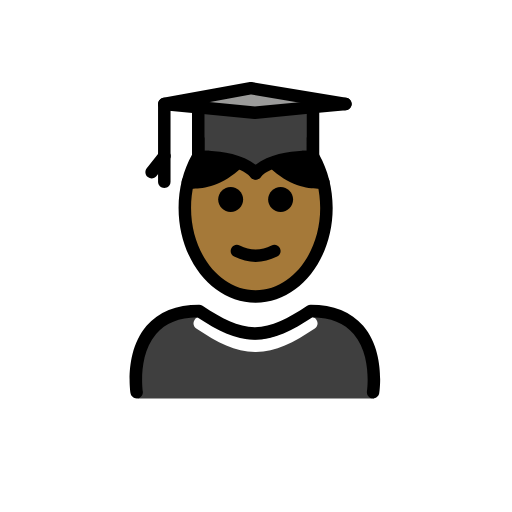
t = 0.00 s
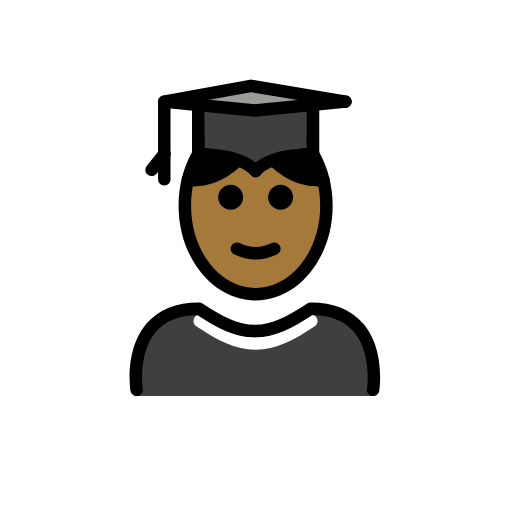
t = 0.48 s
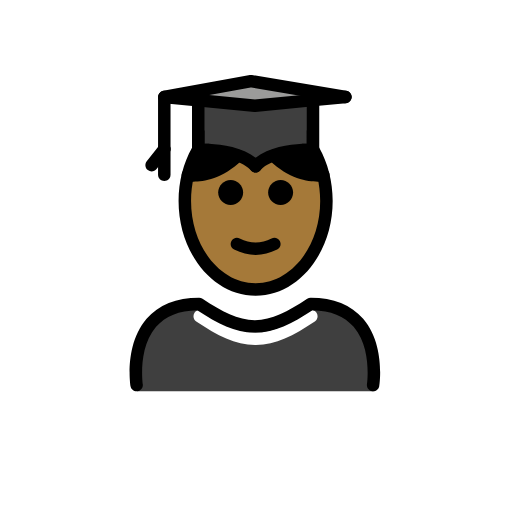
t = 1.43 s
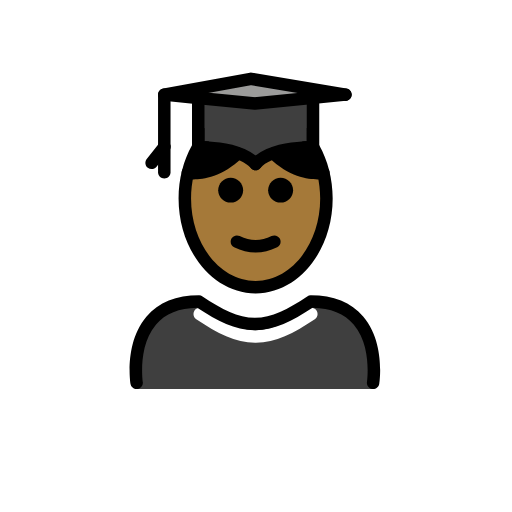
t = 1.90 s
t = 2.38 s: frame unchanged from t = 1.43 s, image omitted
t = 3.33 s: frame unchanged from t = 0.48 s, image omitted

The animated SVG that drew these frames (rendered in a browser with its animation timeline set to each time). Animation: 1 SMIL element (animateTransform=1); one cycle of 3.80 s, repeats indefinitely.

<?xml version='1.0' encoding='utf-8'?>
<svg xmlns="http://www.w3.org/2000/svg" id="emoji" viewBox="-5 -5 82 82" version="1.1" width="200" height="200" role="img">
  <title>OpenMoji: student: medium-dark skin tone</title><g><g id="color">
    <path fill="#3F3F3F" d="M54.8621,58.8041c0,0,2-14-10-14c-3.1918,2.1279-5.9264,3.5984-9,3.5921h0.125 c-3.0736,0.0063-5.8081-1.4642-9-3.5921c-12,0-10,14-10,14" />
    <polygon fill="#9B9B9A" points="45.1314,12.1554 35.8214,13.0654 26.7514,12.1854 21.3114,11.6554 35.1914,9.1254 50.3214,11.6554" />
    <path fill="#3F3F3F" d="M45.1314,12.1554v7.97c0,0-6.72-0.26-9.19,2.64c-2.47-2.9-9.19-2.64-9.19-2.64v-7.94l9.07,0.88 L45.1314,12.1554z" />
    <path fill="#FFFFFF" d="M35.9688,51.3809c-0.0079,0-0.0137,0-0.0215,0h-0.0459c-0.0118,0-0.0274,0-0.041,0v-0.001 c-3.1973-0.0313-5.9854-1.4639-9.4278-3.7598c-0.4599-0.3066-0.584-0.9277-0.2773-1.3867c0.3056-0.46,0.9248-0.583,1.3867-0.2773 c3.1533,2.1025,5.6601,3.4101,8.3828,3.4248c2.7217-0.0137,5.2285-1.3223,8.3828-3.4248c0.46-0.3057,1.0811-0.1827,1.3867,0.2773 c0.3067,0.46,0.1827,1.0801-0.2773,1.3867c-3.4434,2.2959-6.2315,3.7285-9.4277,3.7598v0.001 C35.9824,51.3809,35.9756,51.3809,35.9688,51.3809z" />
  </g>
  <g id="hair">
    <path fill="#000000" d="M26.5778,20.0977c-0.6876,1.2066-1.2278,2.5535-1.5876,3.9997l-0.0279,0.0694 c0,0,3.9805,0.7845,7.961-3.0788l0.0355-0.1017c-2.8687-0.9967-6.3327-0.8611-6.3327-0.8611" />
    <path fill="#000000" d="M45.0119,20.1252c0,0-3.4076-0.2012-6.3247,0.9044l0.0275,0.0584c3.9805,3.8633,7.961,3.0788,7.961,3.0788 l-0.0102,0.0025c-0.3597-1.4735-0.9063-2.8451-1.6054-4.0716" />
  </g>
  <g id="skin">
    <path fill="#a57939" d="M46.5413,24.1869c-0.7043,0.0936-4.2608,0.3619-7.8265-3.0989l-0.0275-0.0584 c0.0073-0.0027,0.0148-0.0049,0.022-0.0077c-1.0909,0.3906-2.0895,0.9471-2.7678,1.7435 c-2.0695-2.4297-7.1041-2.6405-8.6871-2.6452c1.1271,0.0109,3.5778,0.1272,5.7045,0.8661l-0.0355,0.1017 c-3.5658,3.4608-7.1223,3.1925-7.8265,3.0989c-0.3976,1.4398-0.6163,2.9834-0.6163,4.5929c0,7.8276,5.0765,14.1732,11.3386,14.1732 c6.2621,0,11.3386-6.3456,11.3386-14.1732C47.1576,27.1702,46.9389,25.6266,46.5413,24.1869z" />
  </g>
  <g id="skin-shadow" />
  <g id="line">
    <path d="M41.9416,26.9513c0,1.1045-0.8965,2-2,2s-2-0.8955-2-2c0-1.1035,0.8965-2,2-2S41.9416,25.8478,41.9416,26.9513" />
    <path d="M33.9416,26.9513c0,1.1045-0.8965,2-2,2s-2-0.8955-2-2c0-1.1035,0.8965-2,2-2S33.9416,25.8478,33.9416,26.9513" />
    <path d="M35.9414,36.9537c-1.1518,0-2.3037-0.2861-3.4472-0.8579C32,35.8487,31.7998,35.2481,32.0469,34.754 c0.2466-0.4937,0.8462-0.6943,1.3418-0.4473c1.7178,0.8594,3.3877,0.8594,5.1055,0c0.4946-0.247,1.0947-0.0464,1.3418,0.4473 c0.247,0.4941,0.0468,1.0947-0.4473,1.3418C38.2451,36.6676,37.0933,36.9537,35.9414,36.9537z" />
    <path d="M46.13,19.7698c-0.57-1.03-1.24-1.97-2-2.79v2.15c-0.22,0-0.48,0.01-0.76,0.03c0.46,0.6,0.87,1.2599,1.23,1.96 c1.06,2.07,1.6801,4.54,1.6801,7.19c0,7.27-4.64,13.18-10.34,13.18s-10.34-5.91-10.34-13.18c0-2.66,0.62-5.13,1.69-7.2 c0.36-0.7,0.77-1.35,1.22-1.95c-0.28-0.02-0.54-0.03-0.76-0.03v-2.15c-0.75,0.82-1.43,1.76-2,2.79c-1.36,2.43-2.15,5.37-2.15,8.54 c0,8.37,5.54,15.18,12.34,15.18c6.81,0,12.34-6.81,12.34-15.18C48.28,25.1398,47.49,22.1998,46.13,19.7698z" />
    <polyline fill="none" stroke="#000000" stroke-linecap="round" stroke-linejoin="round" stroke-miterlimit="10" stroke-width="2" points="21.3114,11.6554 26.7514,12.1854 35.8214,13.0654 45.1314,12.1554 50.3214,11.6554" />
    <path d="M36.74,23.3698c-0.02,0.01-0.03,0.03-0.04,0.04c-0.13,0.16-0.29,0.2599-0.47,0.31c-0.04,0.02-0.08,0.03-0.12,0.03 c-0.06,0.02-0.11,0.02-0.17,0.02s-0.12,0-0.17-0.02c-0.04,0-0.08-0.01-0.12-0.03c-0.13-0.03-0.25-0.1-0.36-0.19 c-0.06-0.05-0.11-0.1-0.15-0.16c-1.65-1.86-5.85-2.25-7.85-2.26c-0.19,0-0.36,0.01-0.5,0.01c-0.27,0.01-0.54-0.08-0.73-0.27 c-0.2-0.19-0.31-0.45-0.31-0.72v-8.47c0-0.56,0.45-1,1-1s1,0.44,1,1v7.47c0.22,0,0.48,0.01,0.76,0.03 c2.04,0.12,5.36,0.5699,7.43,2.24c0.28,0.21,0.53,0.45,0.76,0.72C37.01,22.4797,37.02,22.9998,36.74,23.3698z" />
    <path d="M46.13,11.6598v8.47c0,0.27-0.11,0.53-0.3,0.72c-0.2,0.18-0.44,0.28-0.74,0.28c-0.14-0.01-0.31-0.01-0.4901-0.01 c-2.0099,0-6.22,0.38-7.86,2.25c-0.02,0.01-0.03,0.03-0.04,0.04c-0.13,0.16-0.29,0.2599-0.47,0.31c-0.04,0.02-0.08,0.03-0.12,0.03 c-0.06,0.02-0.11,0.02-0.17,0.02s-0.12,0-0.17-0.02c-0.04,0-0.08-0.01-0.12-0.03c-0.13-0.03-0.25-0.1-0.36-0.19 c-0.06-0.05-0.11-0.1-0.15-0.16c-0.28-0.37-0.27-0.89,0.04-1.25c0.23-0.27,0.48-0.51,0.76-0.72c2.07-1.67,5.39-2.12,7.43-2.24 c0.28-0.02,0.54-0.03,0.76-0.03v-7.47c0-0.56,0.45-1,1-1S46.13,11.0998,46.13,11.6598z" />
    <polyline fill="none" stroke="#000000" stroke-linecap="round" stroke-linejoin="round" stroke-miterlimit="10" stroke-width="2" points="50.3214,11.6554 35.1914,9.1254 21.3114,11.6554" />
    <path d="M21.3125,21.0005c-0.5527,0-1-0.4478-1-1v-8.1211c0-0.5523,0.4473-1,1-1s1,0.4477,1,1v8.1211 C22.3125,20.5527,21.8652,21.0005,21.3125,21.0005z" />
    <path d="M19.2852,23.5801c-0.2159,0-0.4336-0.0698-0.6172-0.2134c-0.4336-0.3413-0.5098-0.9702-0.168-1.4043l2.0264-2.5796 c0.3408-0.4336,0.9677-0.5102,1.4043-0.1689c0.4336,0.3413,0.5097,0.9702,0.1679,1.4043l-2.0263,2.5796 C19.875,23.4487,19.582,23.5801,19.2852,23.5801z" />
    <path d="M21.3125,25.1011c-0.5527,0-1-0.4478-1-1v-4.1006c0-0.5523,0.4473-1,1-1s1,0.4477,1,1v4.1006 C22.3125,24.6533,21.8652,25.1011,21.3125,25.1011z" />
    <path d="M45.8936,25.2324c-1.5938,0-4.6875-0.4511-7.753-3.4267c-0.3965-0.3848-0.4062-1.0181-0.0215-1.4141 c0.3858-0.3965,1.0176-0.4053,1.4141-0.0215c3.5215,3.4185,6.9356,2.8418,7.0781,2.8145c0.5401-0.0967,1.0635,0.2573,1.1651,0.7964 c0.1025,0.54-0.2461,1.061-0.7852,1.1669C46.9385,25.1587,46.5381,25.2324,45.8936,25.2324z" />
    <path d="M25.9893,25.2324c-0.6455,0-1.045-0.0737-1.0977-0.0845c-0.542-0.1064-0.8945-0.6323-0.7881-1.1743 c0.1065-0.5405,0.6289-0.8911,1.169-0.789c0.1611,0.0312,3.5664,0.5947,7.0771-2.8145c0.3965-0.3838,1.0283-0.375,1.4141,0.0215 c0.3847,0.396,0.375,1.0293-0.0215,1.4141C30.6768,24.7813,27.583,25.2324,25.9893,25.2324z" />
    <path d="M54.7588,58.8027c-0.0508,0-0.1016-0.0029-0.1524-0.0107c-0.5459-0.084-0.9209-0.5938-0.8378-1.1387 c0.0087-0.0576,0.8271-5.7412-2.129-9.1777c-1.4755-1.7149-3.6894-2.6123-6.5859-2.669c-3.3096,2.1856-6.0283,3.5459-9.126,3.5889 c-0.0214,0.001-0.0429,0.001-0.0644,0.001c-0.0078,0-0.0137,0-0.0215,0h-0.0449c-0.0147,0-0.0274,0-0.042,0 c-0.0147,0-0.0293,0-0.044-0.001c-3.0996-0.043-5.8164-1.4033-9.1259-3.5889c-2.8965,0.0567-5.1104,0.9541-6.586,2.669 c-2.956,3.4365-2.1377,9.1201-2.1289,9.1777c0.083,0.5449-0.292,1.0547-0.8379,1.1387c-0.5351,0.084-1.0547-0.29-1.1386-0.8359 c-0.0411-0.2696-0.9727-6.6329,2.581-10.7754c1.9229-2.2412,4.751-3.377,8.4072-3.377c0.1973,0,0.3907,0.0586,0.5547,0.168 c3.1533,2.1025,5.6602,3.4101,8.3828,3.4248c2.7217-0.0137,5.2286-1.3223,8.3828-3.4248c0.1641-0.1094,0.3575-0.168,0.5547-0.168 c3.6563,0,6.4844,1.1358,8.4073,3.377c3.5537,4.1425,2.622,10.5058,2.581,10.7754C55.6689,58.4502,55.2432,58.8027,54.7588,58.8027 z" />
  </g>
<animateTransform attributeName="transform" type="translate" values="0 0;0 -1.5;0 0" dur="3.8s" repeatCount="indefinite" /></g></svg>
